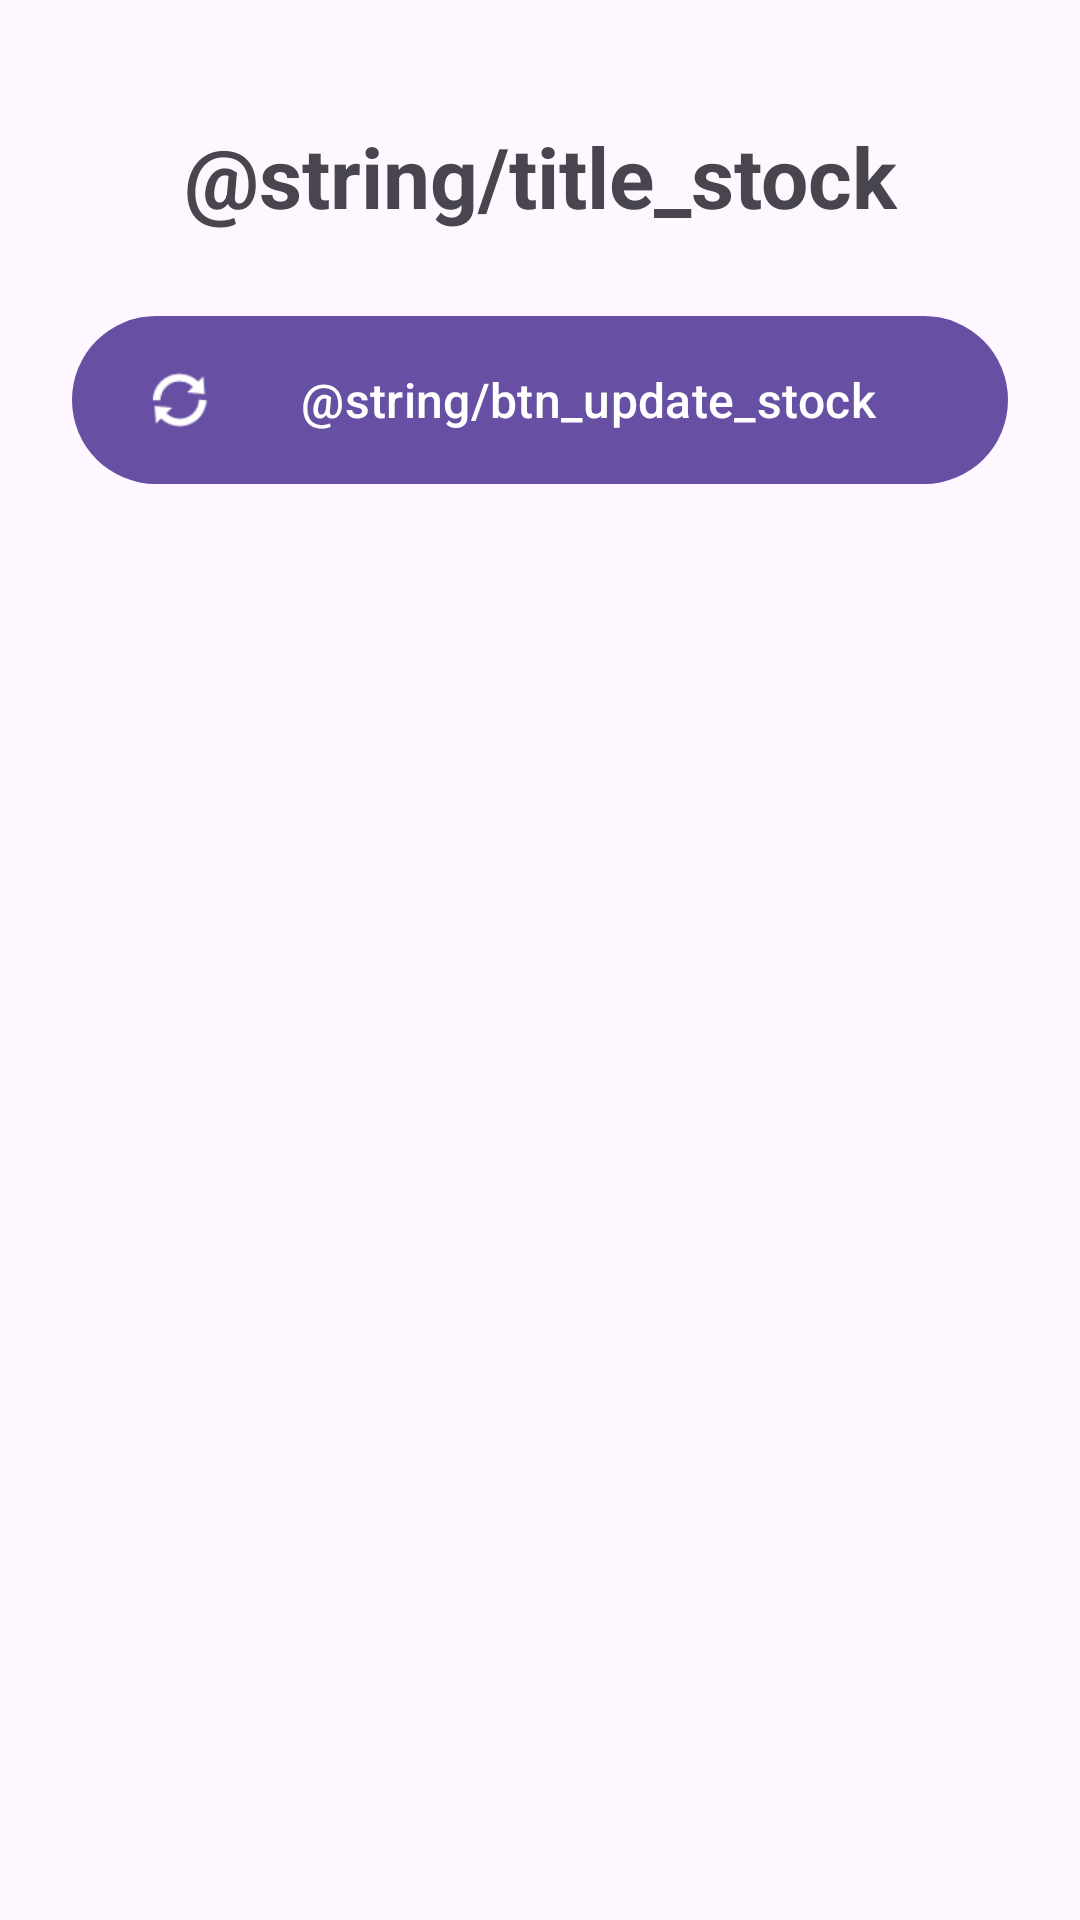

Reconstruct the res/layout file that produces this screen, plus the resources it refers to.
<!-- AndroidManifest.xml: application theme Theme.Bodega -->
<!-- res/layout/activity_stock.xml -->
<?xml version="1.0" encoding="utf-8"?>
<androidx.constraintlayout.widget.ConstraintLayout xmlns:android="http://schemas.android.com/apk/res/android"
    xmlns:app="http://schemas.android.com/apk/res-auto"
    xmlns:tools="http://schemas.android.com/tools"
    android:id="@+id/stock_main"
    android:layout_width="match_parent"
    android:layout_height="match_parent"
    android:padding="24dp"
    tools:context=".StockActivity">

    <TextView
        android:id="@+id/tv_stock_title"
        android:layout_width="wrap_content"
        android:layout_height="wrap_content"
        android:text="@string/title_stock"
        android:textSize="28sp"
        android:textStyle="bold"
        android:layout_marginTop="16dp"
        app:layout_constraintTop_toTopOf="parent"
        app:layout_constraintStart_toStartOf="parent"
        app:layout_constraintEnd_toEndOf="parent" />

    <com.google.android.material.button.MaterialButton
        android:id="@+id/btn_update_stock"
        style="@style/Widget.Material3.Button"
        android:layout_width="match_parent"
        android:layout_height="64dp"
        android:layout_marginTop="24dp"
        android:text="@string/btn_update_stock"
        android:textSize="16sp"
        app:icon="@android:drawable/ic_popup_sync"
        app:iconSize="24dp"
        app:layout_constraintTop_toBottomOf="@id/tv_stock_title"
        app:layout_constraintStart_toStartOf="parent"
        app:layout_constraintEnd_toEndOf="parent" />

    <androidx.recyclerview.widget.RecyclerView
        android:id="@+id/rv_products"
        android:layout_width="match_parent"
        android:layout_height="0dp"
        android:layout_marginTop="24dp"
        app:layout_constraintTop_toBottomOf="@id/btn_update_stock"
        app:layout_constraintBottom_toBottomOf="parent"
        app:layout_constraintStart_toStartOf="parent"
        app:layout_constraintEnd_toEndOf="parent"
        tools:listitem="@android:layout/simple_list_item_1" />

</androidx.constraintlayout.widget.ConstraintLayout>
<!-- resources referenced by this layout -->
<resources>
  <style name="Theme.Bodega" parent="Base.Theme.Bodega" />
  <style name="Base.Theme.Bodega" parent="Theme.Material3.DayNight.NoActionBar">
          
          
      </style>
</resources>
